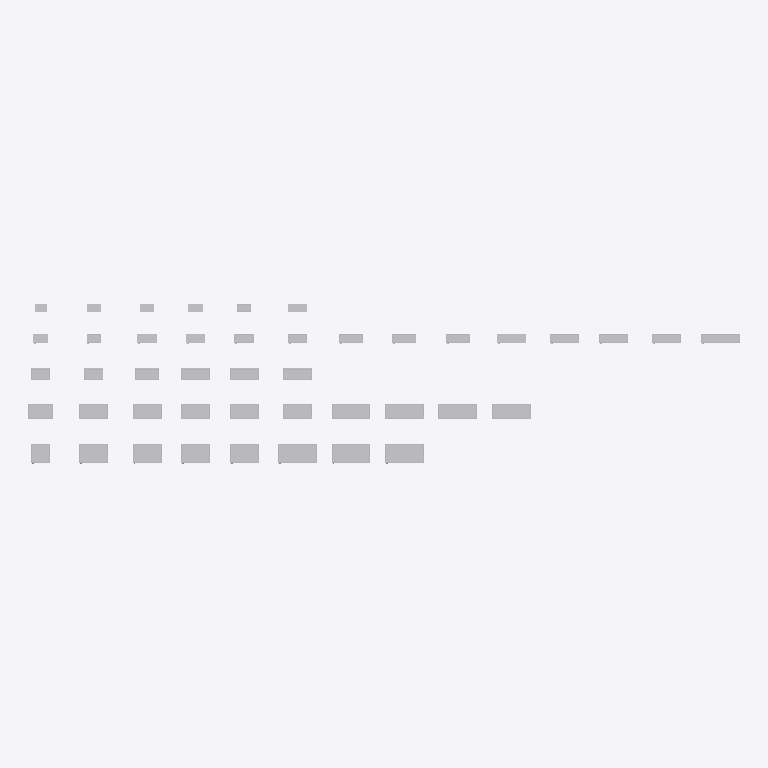
Plan cut of the same IFC building model at storey 'Этаж 01' (level 0.00 m, cut at 1.40 m), seen from above with north up, elements coloured by IFC class: 44 other elements (light grey). Cut surfaces are drawn darker.
Extent 14.7 m × 3.3 m × 1.4 m (x, y, z). Storeys (1): Этаж 01 at 0.00 m. Elements (44): 44 IfcElectricDistributionBoard.

HEADER;
FILE_DESCRIPTION(('ViewDefinition [ReferenceView_V1.0]'),'2;1');
FILE_NAME('','2020-02-26T23:19:30',(''),(''),'The EXPRESS Data Manager Version 5.02.0100.07 : ','20170118_1100(x64) - Exporter 17.0.1117.0 - Альт','');
FILE_SCHEMA(('IFC4'));
ENDSEC;
DATA;
#104=IFCPROJECT('1Z5zmgH5vE8APMjvVRNEQV',#42,'',$,$,'','',(#95),#90);
#124331=IFCSITE('1Z5zmgH5vE8APMjvVRNEQT',#42,'Default',$,'',#124330,$,$,.ELEMENT.,(55,44,59,999999),(37,42,0,2746),0.0,$,$);
#119=IFCBUILDING('1Z5zmgH5vE8APMjvVRNEQU',#42,'',$,$,#33,$,'',.ELEMENT.,$,$,#115);
#132=IFCBUILDINGSTOREY('1Z5zmgH5vE8APMjvSaenWC',#42,'Этаж 01',$,$,#130,$,'Этаж 01',.ELEMENT.,0.0);
#118148=IFCELECTRICDISTRIBUTIONBOARD('0HfUeVgB14yO0PGw8kqYn$',#42,'НВО_НавесныеШкафыСплошнаяДверца_DKC:400х800х800 мм (ГхШхВ):1877111',$,'400х800х800 мм (ГхШхВ)',#118147,#118141,'1877111',$);
#124122=IFCELECTRICDISTRIBUTIONBOARD('0HfUeVgB14yO0PGw8kqYqM',#42,'НВО_НавесныеШкафыСплошнаяДверца_DKC:400х800х1200 мм (ГхШхВ):1877278',$,'400х800х1200 мм (ГхШхВ)',#124121,#124115,'1877278',$);
#121134=IFCELECTRICDISTRIBUTIONBOARD('0HfUeVgB14yO0PGw8kqYpF',#42,'НВО_НавесныеШкафыСплошнаяДверца_DKC:400х800х1000 мм (ГхШхВ):1877191',$,'400х800х1000 мм (ГхШхВ)',#121133,#121127,'1877191',$);
#94928=IFCELECTRICDISTRIBUTIONBOARD('0HfUeVgB14yO0PGw8kqYcn',#42,'НВО_НавесныеШкафыСплошнаяДверца_DKC:300х800х1000 мм (ГхШхВ):1876409',$,'300х800х1000 мм (ГхШхВ)',#94927,#94921,'1876409',$);
#97916=IFCELECTRICDISTRIBUTIONBOARD('0HfUeVgB14yO0PGw8kqYe7',#42,'НВО_НавесныеШкафыСплошнаяДверца_DKC:300х800х1200 мм (ГхШхВ):1876495',$,'300х800х1200 мм (ГхШхВ)',#97915,#97909,'1876495',$);
#100230=IFCELECTRICDISTRIBUTIONBOARD('0HfUeVgB14yO0PGw8kqYfw',#42,'НВО_НавесныеШкафыСплошнаяДверца_DKC:300х800х1400 мм (ГхШхВ):1876594',$,'300х800х1400 мм (ГхШхВ)',#100229,#100223,'1876594',$);
#91940=IFCELECTRICDISTRIBUTIONBOARD('0HfUeVgB14yO0PGw8kqYbZ',#42,'НВО_НавесныеШкафыСплошнаяДверца_DKC:300х800х800 мм (ГхШхВ):1876331',$,'300х800х800 мм (ГхШхВ)',#91939,#91933,'1876331',$);
#106202=IFCELECTRICDISTRIBUTIONBOARD('0HfUeVgB14yO0PGw8kqYiQ',#42,'НВО_НавесныеШкафыСплошнаяДверца_DKC:400х600х600 мм (ГхШхВ):1876754',$,'400х600х600 мм (ГхШхВ)',#106201,#106195,'1876754',$);
#112176=IFCELECTRICDISTRIBUTIONBOARD('0HfUeVgB14yO0PGw8kqYkn',#42,'НВО_НавесныеШкафыСплошнаяДверца_DKC:400х600х1000 мм (ГхШхВ):1876921',$,'400х600х1000 мм (ГхШхВ)',#112175,#112169,'1876921',$);
#115162=IFCELECTRICDISTRIBUTIONBOARD('0HfUeVgB14yO0PGw8kqYmT',#42,'НВО_НавесныеШкафыСплошнаяДверца_DKC:400х600х1200 мм (ГхШхВ):1877013',$,'400х600х1200 мм (ГхШхВ)',#115161,#115155,'1877013',$);
#109188=IFCELECTRICDISTRIBUTIONBOARD('0HfUeVgB14yO0PGw8kqYjk',#42,'НВО_НавесныеШкафыСплошнаяДверца_DKC:400х600х800 мм (ГхШхВ):1876838',$,'400х600х800 мм (ГхШхВ)',#109187,#109181,'1876838',$);
#77678=IFCELECTRICDISTRIBUTIONBOARD('0HfUeVgB14yO0PGw8kqXVr',#42,'НВО_НавесныеШкафыСплошнаяДверца_DKC:300х600х500 мм (ГхШхВ):1875965',$,'300х600х500 мм (ГхШхВ)',#77677,#77671,'1875965',$);
#80664=IFCELECTRICDISTRIBUTIONBOARD('0HfUeVgB14yO0PGw8kqYX8',#42,'НВО_НавесныеШкафыСплошнаяДверца_DKC:300х600х800 мм (ГхШхВ):1876032',$,'300х600х800 мм (ГхШхВ)',#80663,#80657,'1876032',$);
#83652=IFCELECTRICDISTRIBUTIONBOARD('0HfUeVgB14yO0PGw8kqYY7',#42,'НВО_НавесныеШкафыСплошнаяДверца_DKC:300х600х1000 мм (ГхШхВ):1876111',$,'300х600х1000 мм (ГхШхВ)',#83651,#83645,'1876111',$);
#86640=IFCELECTRICDISTRIBUTIONBOARD('0HfUeVgB14yO0PGw8kqYZ9',#42,'НВО_НавесныеШкафыСплошнаяДверца_DKC:300х600х1200 мм (ГхШхВ):1876161',$,'300х600х1200 мм (ГхШхВ)',#86639,#86633,'1876161',$);
#88954=IFCELECTRICDISTRIBUTIONBOARD('0HfUeVgB14yO0PGw8kqYag',#42,'НВО_НавесныеШкафыСплошнаяДверца_DKC:300х600х1400 мм (ГхШхВ):1876258',$,'300х600х1400 мм (ГхШхВ)',#88953,#88947,'1876258',$);
#74690=IFCELECTRICDISTRIBUTIONBOARD('0HfUeVgB14yO0PGw8kqXUw',#42,'НВО_НавесныеШкафыСплошнаяДверца_DKC:300х500х500 мм (ГхШхВ):1875890',$,'300х500х500 мм (ГхШхВ)',#74689,#74683,'1875890',$);
#103216=IFCELECTRICDISTRIBUTIONBOARD('0HfUeVgB14yO0PGw8kqYgs',#42,'НВО_НавесныеШкафыСплошнаяДверца_DKC:400х400х600 мм (ГхШхВ):1876670',$,'400х400х600 мм (ГхШхВ)',#103215,#103209,'1876670',$);
#53778=IFCELECTRICDISTRIBUTIONBOARD('0HfUeVgB14yO0PGw8kqXM0',#42,'НВО_НавесныеШкафыСплошнаяДверца_DKC:200х800х800 мм (ГхШхВ):1875336',$,'200х800х800 мм (ГхШхВ)',#53777,#53771,'1875336',$);
#65726=IFCELECTRICDISTRIBUTIONBOARD('0HfUeVgB14yO0PGw8kqXRR',#42,'НВО_НавесныеШкафыСплошнаяДверца_DKC:250х600х600 мм (ГхШхВ):1875667',$,'250х600х600 мм (ГхШхВ)',#65725,#65719,'1875667',$);
#68714=IFCELECTRICDISTRIBUTIONBOARD('0HfUeVgB14yO0PGw8kqXSX',#42,'НВО_НавесныеШкафыСплошнаяДверца_DKC:250х600х800 мм (ГхШхВ):1875753',$,'250х600х800 мм (ГхШхВ)',#68713,#68707,'1875753',$);
#71702=IFCELECTRICDISTRIBUTIONBOARD('0HfUeVgB14yO0PGw8kqXTT',#42,'НВО_НавесныеШкафыСплошнаяДверца_DKC:250х600х1000 мм (ГхШхВ):1875797',$,'250х600х1000 мм (ГхШхВ)',#71701,#71695,'1875797',$);
#62738=IFCELECTRICDISTRIBUTIONBOARD('0HfUeVgB14yO0PGw8kqXP$',#42,'НВО_НавесныеШкафыСплошнаяДверца_DKC:250х500х700 мм (ГхШхВ):1875575',$,'250х500х700 мм (ГхШхВ)',#62737,#62731,'1875575',$);
#41828=IFCELECTRICDISTRIBUTIONBOARD('0HfUeVgB14yO0PGw8kqXGd',#42,'НВО_НавесныеШкафыСплошнаяДверца_DKC:200х600х400 мм (ГхШхВ):1874991',$,'200х600х400 мм (ГхШхВ)',#41827,#41821,'1874991',$);
#44816=IFCELECTRICDISTRIBUTIONBOARD('0HfUeVgB14yO0PGw8kqXHs',#42,'НВО_НавесныеШкафыСплошнаяДверца_DKC:200х600х500 мм (ГхШхВ):1875070',$,'200х600х500 мм (ГхШхВ)',#44815,#44809,'1875070',$);
#47804=IFCELECTRICDISTRIBUTIONBOARD('0HfUeVgB14yO0PGw8kqXJT',#42,'НВО_НавесныеШкафыСплошнаяДверца_DKC:200х600х800 мм (ГхШхВ):1875157',$,'200х600х800 мм (ГхШхВ)',#47803,#47797,'1875157',$);
#50792=IFCELECTRICDISTRIBUTIONBOARD('0HfUeVgB14yO0PGw8kqXKk',#42,'НВО_НавесныеШкафыСплошнаяДверца_DKC:200х600х1200 мм (ГхШхВ):1875238',$,'200х600х1200 мм (ГхШхВ)',#50791,#50785,'1875238',$);
#59752=IFCELECTRICDISTRIBUTIONBOARD('0HfUeVgB14yO0PGw8kqXOg',#42,'НВО_НавесныеШкафыСплошнаяДверца_DKC:250х400х600 мм (ГхШхВ):1875490',$,'250х400х600 мм (ГхШхВ)',#59751,#59745,'1875490',$);
#56766=IFCELECTRICDISTRIBUTIONBOARD('0HfUeVgB14yO0PGw8kqXNU',#42,'НВО_НавесныеШкафыСплошнаяДверца_DKC:250х400х500 мм (ГхШхВ):1875414',$,'250х400х500 мм (ГхШхВ)',#56765,#56759,'1875414',$);
#33538=IFCELECTRICDISTRIBUTIONBOARD('0HfUeVgB14yO0PGw8kqXD8',#42,'НВО_НавесныеШкафыСплошнаяДверца_DKC:200х500х500 мм (ГхШхВ):1874752',$,'200х500х500 мм (ГхШхВ)',#33537,#33531,'1874752',$);
#36524=IFCELECTRICDISTRIBUTIONBOARD('0HfUeVgB14yO0PGw8kqXE3',#42,'НВО_НавесныеШкафыСплошнаяДверца_DKC:200х500х600 мм (ГхШхВ):1874827',$,'200х500х600 мм (ГхШхВ)',#36523,#36517,'1874827',$);
#39512=IFCELECTRICDISTRIBUTIONBOARD('0HfUeVgB14yO0PGw8kqXFM',#42,'НВО_НавесныеШкафыСплошнаяДверца_DKC:200х500х700 мм (ГхШхВ):1874910',$,'200х500х700 мм (ГхШхВ)',#39511,#39505,'1874910',$);
#22258=IFCELECTRICDISTRIBUTIONBOARD('0HfUeVgB14yO0PGw8kqX8D',#42,'НВО_НавесныеШкафыСплошнаяДверца_DKC:200х400х300 мм (ГхШхВ):1874437',$,'200х400х300 мм (ГхШхВ)',#22257,#22251,'1874437',$);
#27562=IFCELECTRICDISTRIBUTIONBOARD('0HfUeVgB14yO0PGw8kqXAe',#42,'НВО_НавесныеШкафыСплошнаяДверца_DKC:200х400х500 мм (ГхШхВ):1874592',$,'200х400х500 мм (ГхШхВ)',#27561,#27555,'1874592',$);
#24574=IFCELECTRICDISTRIBUTIONBOARD('0HfUeVgB14yO0PGw8kqX9Q',#42,'НВО_НавесныеШкафыСплошнаяДверца_DKC:200х400х400 мм (ГхШхВ):1874514',$,'200х400х400 мм (ГхШхВ)',#24573,#24567,'1874514',$);
#30550=IFCELECTRICDISTRIBUTIONBOARD('0HfUeVgB14yO0PGw8kqXBX',#42,'НВО_НавесныеШкафыСплошнаяДверца_DKC:200х400х600 мм (ГхШхВ):1874665',$,'200х400х600 мм (ГхШхВ)',#30549,#30543,'1874665',$);
#14640=IFCELECTRICDISTRIBUTIONBOARD('0HfUeVgB14yO0PGw8kqX4e',#42,'НВО_НавесныеШкафыСплошнаяДверца_DKC:150х400х300 мм (ГхШхВ):1874208',$,'150х400х300 мм (ГхШхВ)',#14639,#14633,'1874208',$);
#16958=IFCELECTRICDISTRIBUTIONBOARD('0HfUeVgB14yO0PGw8kqX5X',#42,'НВО_НавесныеШкафыСплошнаяДверца_DKC:200х300х400 мм (ГхШхВ):1874281',$,'200х300х400 мм (ГхШхВ)',#16957,#16951,'1874281',$);
#19944=IFCELECTRICDISTRIBUTIONBOARD('0HfUeVgB14yO0PGw8kqX6p',#42,'НВО_НавесныеШкафыСплошнаяДверца_DKC:200х300х500 мм (ГхШхВ):1874363',$,'200х300х500 мм (ГхШхВ)',#19943,#19937,'1874363',$);
#9340=IFCELECTRICDISTRIBUTIONBOARD('0HfUeVgB14yO0PGw8kqX24',#42,'НВО_НавесныеШкафыСплошнаяДверца_DKC:150х300х400 мм (ГхШхВ):1874060',$,'150х300х400 мм (ГхШхВ)',#9339,#9333,'1874060',$);
#4708=IFCELECTRICDISTRIBUTIONBOARD('0HfUeVgB14yO0PGw8kqX$$',#42,'НВО_НавесныеШкафыСплошнаяДверца_DKC:150х300х200 мм (ГхШхВ):1873911',$,'150х300х200 мм (ГхШхВ)',#4707,#4701,'1873911',$);
#7022=IFCELECTRICDISTRIBUTIONBOARD('0HfUeVgB14yO0PGw8kqX1B',#42,'НВО_НавесныеШкафыСплошнаяДверца_DKC:150х300х300 мм (ГхШхВ):1873987',$,'150х300х300 мм (ГхШхВ)',#7021,#7015,'1873987',$);
#12326=IFCELECTRICDISTRIBUTIONBOARD('0HfUeVgB14yO0PGw8kqX3S',#42,'НВО_НавесныеШкафыСплошнаяДверца_DKC:150х300х500 мм (ГхШхВ):1874132',$,'150х300х500 мм (ГхШхВ)',#12325,#12319,'1874132',$);
#2302=IFCELECTRICDISTRIBUTIONBOARD('2uA2t2m$P8Qe$abb1wnf7v',#42,'НВО_НавесныеШкафыСплошнаяДверца_DKC:150х250х300 мм (ГхШхВ):1767002',$,'150х250х300 мм (ГхШхВ)',#2300,#2292,'1767002',$);
ENDSEC;
